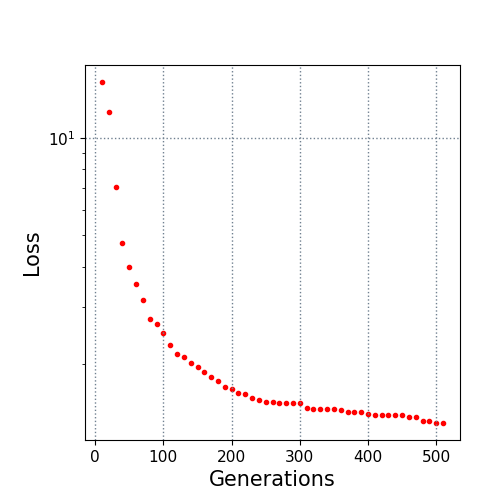

Source data for this figure (header and first rows):
10.0, 14.914901
20.0, 12.03
30.0, 7.056
40.0, 4.723
50.0, 3.984
60.0, 3.532
70.0, 3.147
80.0, 2.757
90.0, 2.667
100.0, 2.499
110.0, 2.298
120.0, 2.154
130.0, 2.104
140.0, 2.01
150.0, 1.958
160.0, 1.887
170.0, 1.827
180.0, 1.769
190.0, 1.699
200.0, 1.671
210.0, 1.631
220.0, 1.619
230.0, 1.576
240.0, 1.55
250.0, 1.523
260.0, 1.523
270.0, 1.513
280.0, 1.513
290.0, 1.513
300.0, 1.513
310.0, 1.458
320.0, 1.454
330.0, 1.448
340.0, 1.448
350.0, 1.448
360.0, 1.439
370.0, 1.422
380.0, 1.422
390.0, 1.419
400.0, 1.405
410.0, 1.391
420.0, 1.391
430.0, 1.391
440.0, 1.391
450.0, 1.391
460.0, 1.368
470.0, 1.368
480.0, 1.333
490.0, 1.332
500.0, 1.316
510.0, 1.314
